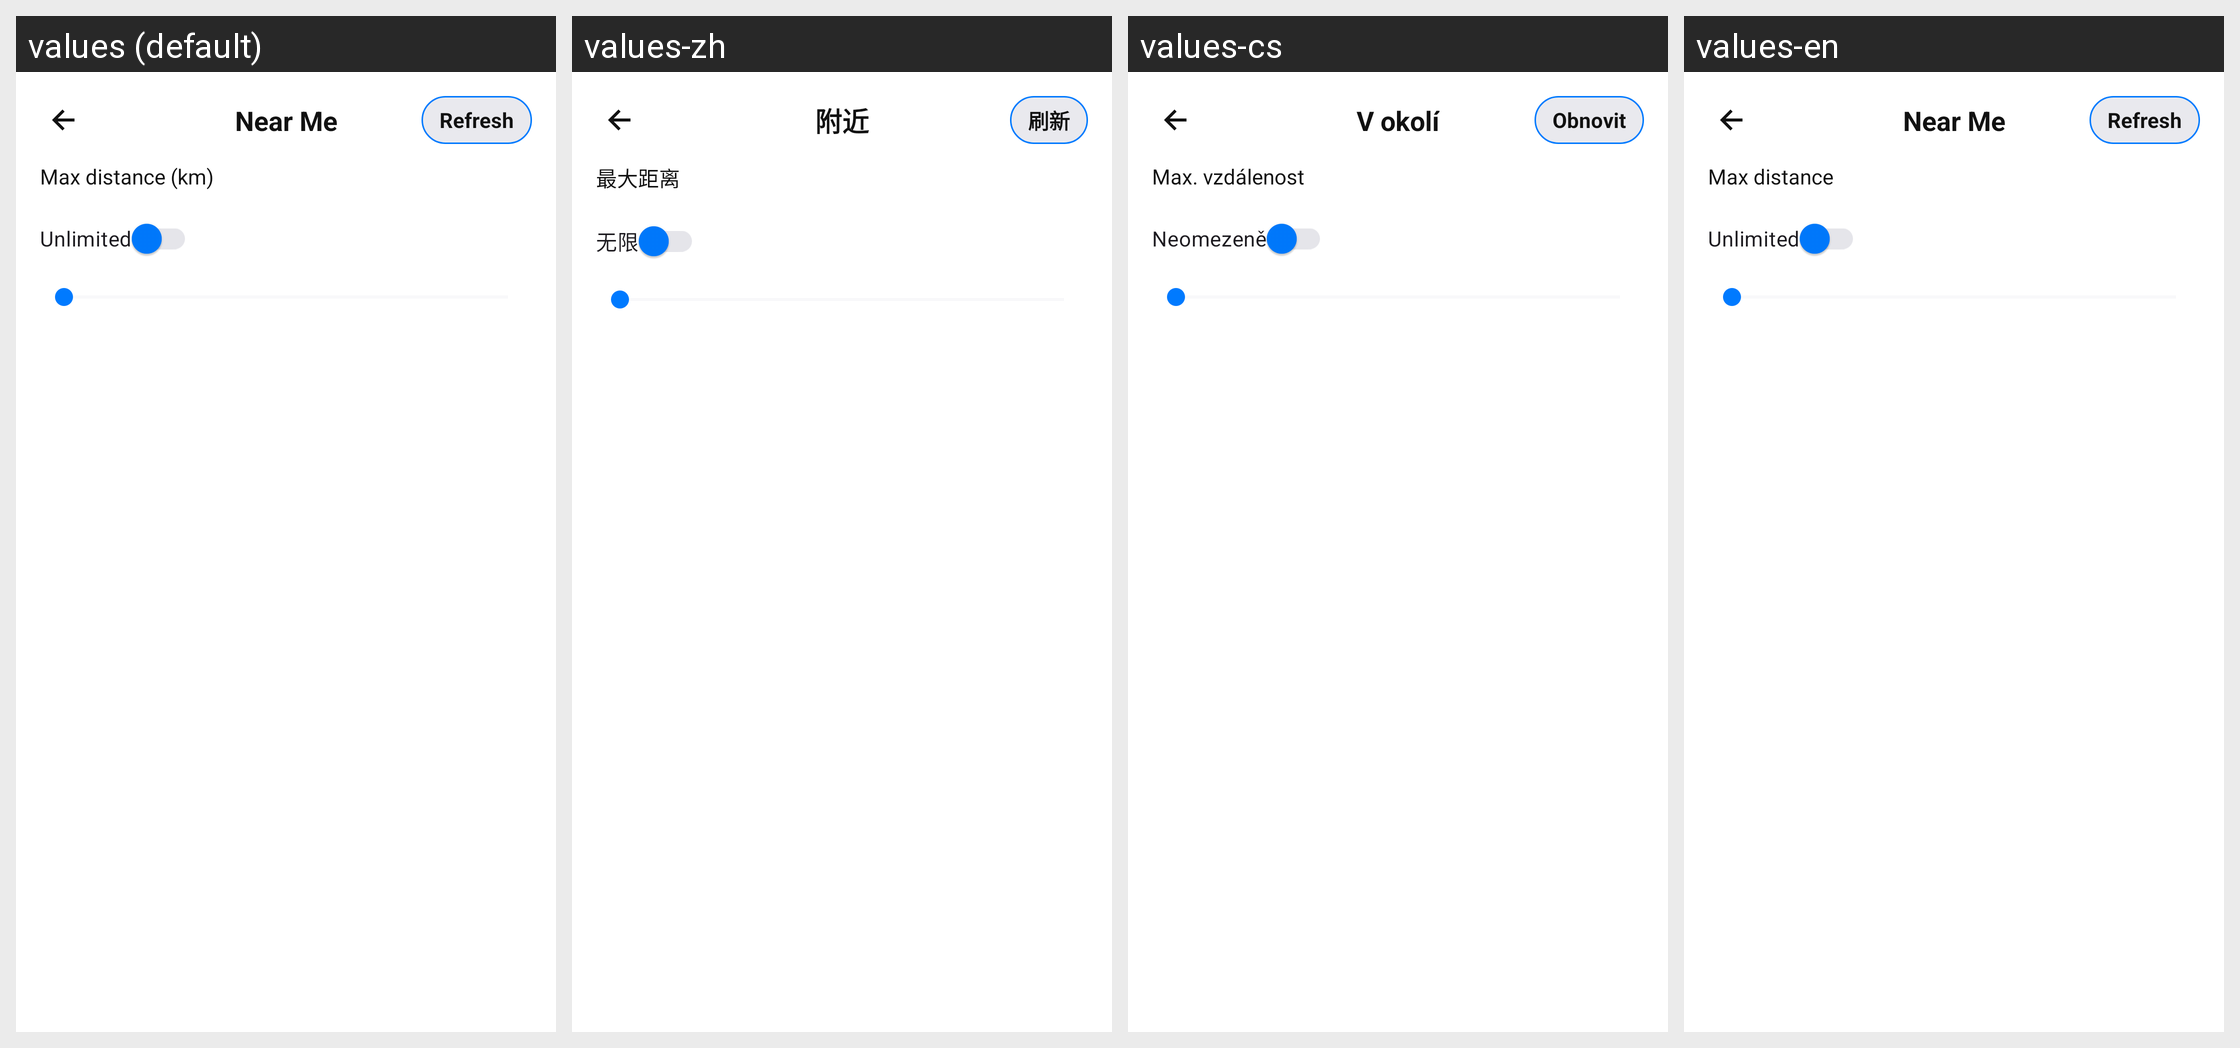

The Android screen above is rendered under several locales of the same app. Produce the string resources it draws, with the default and per-locale values.
Android screen res/layout/activity_crew_nearby.xml rendered under 4 locales, left to right: values (default), values-zh, values-cs, values-en. Device: Nexus 5 (rendered at 1080×1920; each locale shown at half size, 540×960, under a caption strip naming it); theme Theme.FlightTimeApp.
Other locales in the repository, not shown: values-ar, values-de, values-es, values-fr, values-it, values-ja.
Strings drawn on this screen, with the default value and each locale's value (text and hints the layout hard-codes, and strings that could not be matched under every locale, appear in the picture but are not listed):

cl_near_me
  values: Near Me
  values-zh: 附近
  values-cs: V okolí
  values-en: Near Me  [not translated; the default value is used]

cl_refresh
  values: Refresh
  values-zh: 刷新
  values-cs: Obnovit
  values-en: Refresh  [not translated; the default value is used]

cl_distance_max_label
  values: Max distance (km)
  values-zh: 最大距离
  values-cs: Max. vzdálenost
  values-en: Max distance

cl_distance_unlimited_toggle
  values: Unlimited
  values-zh: 无限
  values-cs: Neomezeně
  values-en: Unlimited
